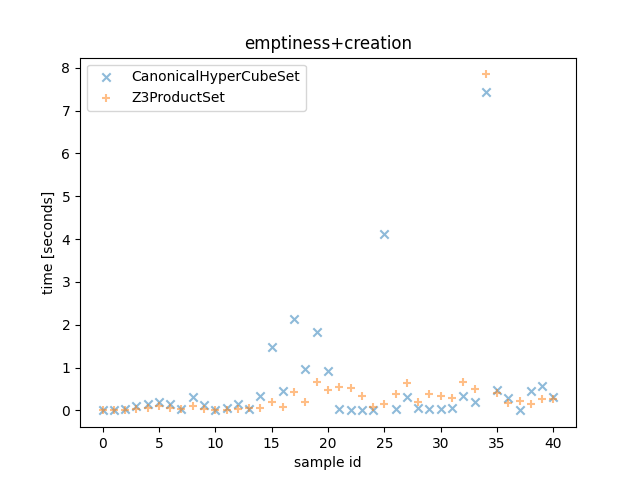

The file beside this chart, header and first rows:
Z3ProductSet_time, CanonicalHyperCubeSet_time, Z3ProductSet_outcome, CanonicalHyperCubeSet_outcome, description
0.01818, 7.860001642256975e-05, True, True, <allow_list=[ConnectionAttributes(src_po…
0.009336, 7.509998977184296e-05, True, True, <allow_list=[ConnectionAttributes(src_po…
0.008474, 0.02372, True, True, <allow_list=[ConnectionAttributes(src_po…
0.03074, 0.1024, True, True, <allow_list=[ConnectionAttributes(src_po…
0.06568, 0.1468, True, True, <allow_list=[ConnectionAttributes(src_po…
0.1017, 0.1938, True, True, <allow_list=[ConnectionAttributes(src_po…
0.06386, 0.1567, True, True, <allow_list=[ConnectionAttributes(src_po…
0.02585, 0.03629, True, True, <allow_list=[ConnectionAttributes(src_po…
0.09343, 0.3192, True, True, <allow_list=[ConnectionAttributes(src_po…
0.03804, 0.1256, True, True, <allow_list=[ConnectionAttributes(src_po…
0.009434, 0.0002279, True, True, <allow_list=[ConnectionAttributes(src_po…
0.01111, 0.05591, True, True, <allow_list=[ConnectionAttributes(src_po…
0.03386, 0.154, True, True, <allow_list=[ConnectionAttributes(src_po…
0.06652, 0.02704, True, True, <allow_list=[ConnectionAttributes(src_po…
0.05761, 0.347, True, True, <allow_list=[ConnectionAttributes(src_po…
0.1915, 1.473, True, True, <allow_list=[ConnectionAttributes(src_po…
0.07195, 0.4551, True, True, <allow_list=[ConnectionAttributes(src_po…
0.4315, 2.136, True, True, <allow_list=[ConnectionAttributes(src_po…
0.1913, 0.9736, True, True, <allow_list=[ConnectionAttributes(src_po…
0.6533, 1.832, True, True, <allow_list=[ConnectionAttributes(src_po…
0.485, 0.9281, True, True, <allow_list=[ConnectionAttributes(src_po…
0.5413, 0.03591, True, True, <allow_list=[ConnectionAttributes(src_po…
0.5123, 0.02009, True, True, <allow_list=[ConnectionAttributes(src_po…
0.3317, 0.01899, True, True, <allow_list=[ConnectionAttributes(src_po…
0.07042, 0.01746, True, True, <allow_list=[ConnectionAttributes(src_po…
0.1424, 4.117, True, True, <allow_list=[ConnectionAttributes(src_po…
0.3715, 0.02842, True, True, <allow_list=[ConnectionAttributes(src_po…
0.6496, 0.3132, True, True, <allow_list=[ConnectionAttributes(src_po…
0.1889, 0.05649, True, True, <allow_list=[ConnectionAttributes(src_po…
0.3876, 0.02903, True, True, <allow_list=[ConnectionAttributes(src_po…
0.331, 0.04342, True, True, <allow_list=[ConnectionAttributes(src_po…
0.2815, 0.05568, True, True, <allow_list=[ConnectionAttributes(src_po…
0.6723, 0.3273, True, True, <allow_list=[ConnectionAttributes(src_po…
0.4889, 0.2033, True, True, <allow_list=[ConnectionAttributes(src_po…
7.847, 7.445, True, True, <allow_list=[ConnectionAttributes(src_po…
0.418, 0.4709, True, True, <allow_list=[ConnectionAttributes(src_po…
0.1776, 0.2833, True, True, <allow_list=[ConnectionAttributes(src_po…
0.2257, 0.006, True, True, <allow_list=[ConnectionAttributes(src_po…
0.14, 0.4532, True, True, <allow_list=[ConnectionAttributes(src_po…
0.2778, 0.5647, True, True, <allow_list=[ConnectionAttributes(src_po…
0.2604, 0.3146, True, True, <allow_list=[ConnectionAttributes(src_po…
